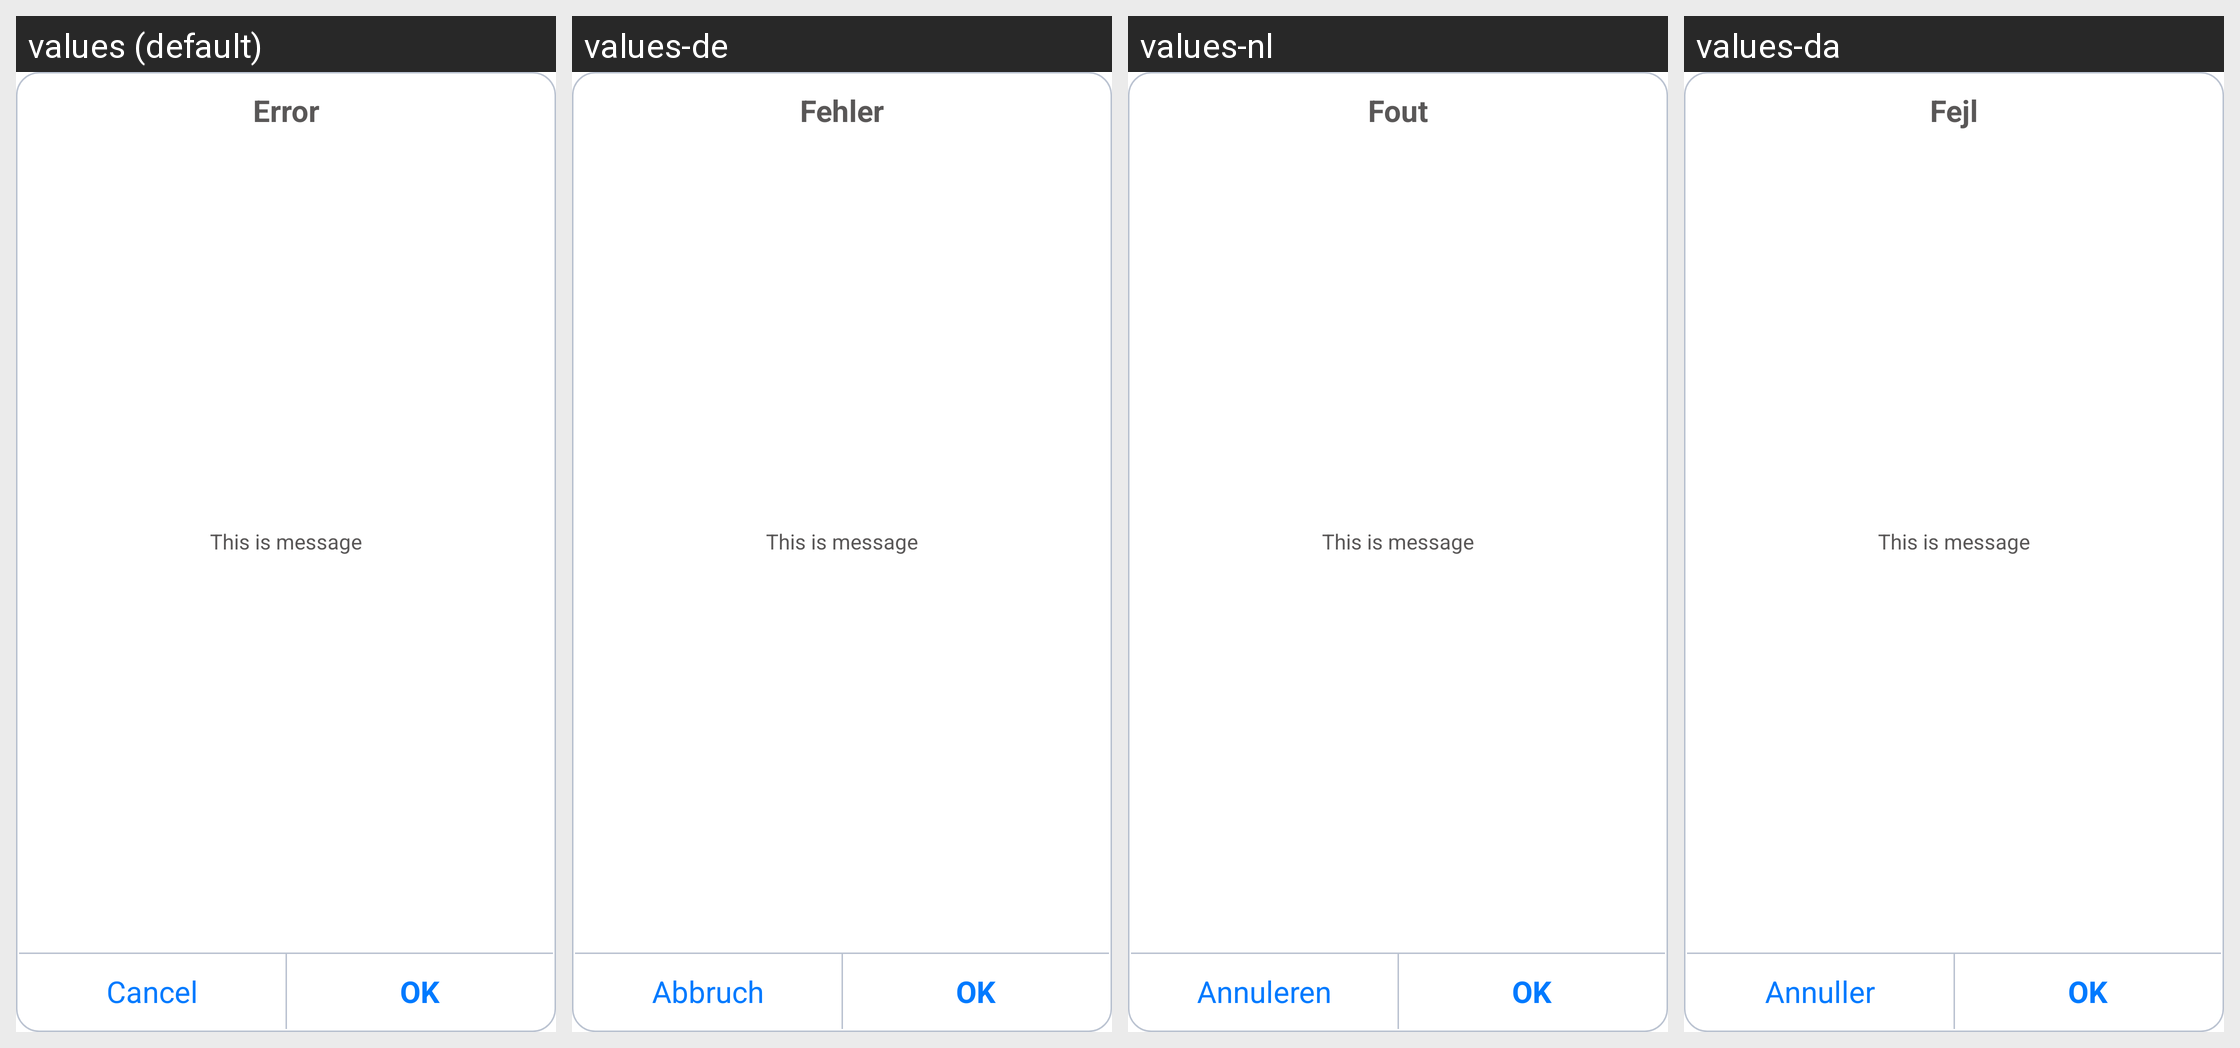

The same Android screen rendered under several of its app's locales, left to right. List the strings drawn on it with the default value and each locale's translation.
Android screen res/layout/dialog_apply_confirm.xml rendered under 4 locales, left to right: values (default), values-de, values-nl, values-da. Device: Nexus 5 (rendered at 1080×1920; each locale shown at half size, 540×960, under a caption strip naming it); theme android:Theme.Holo.Light.DarkActionBar.
Other locales in the repository, not shown: values-es, values-fr, values-ja, values-ko, values-ru, values-sv, values-vi, values-zh-rCN, values-zh-rTW.
Strings drawn on this screen, with the default value and each locale's value (text and hints the layout hard-codes, and strings that could not be matched under every locale, appear in the picture but are not listed):

error
  values: Error
  values-de: Fehler
  values-nl: Fout
  values-da: Fejl

label_dialog_cancel
  values: Cancel
  values-de: Abbruch
  values-nl: Annuleren
  values-da: Annuller

ok
  values: OK
  values-de: OK  [not translated; the default value is used]
  values-nl: OK  [not translated; the default value is used]
  values-da: OK  [not translated; the default value is used]
